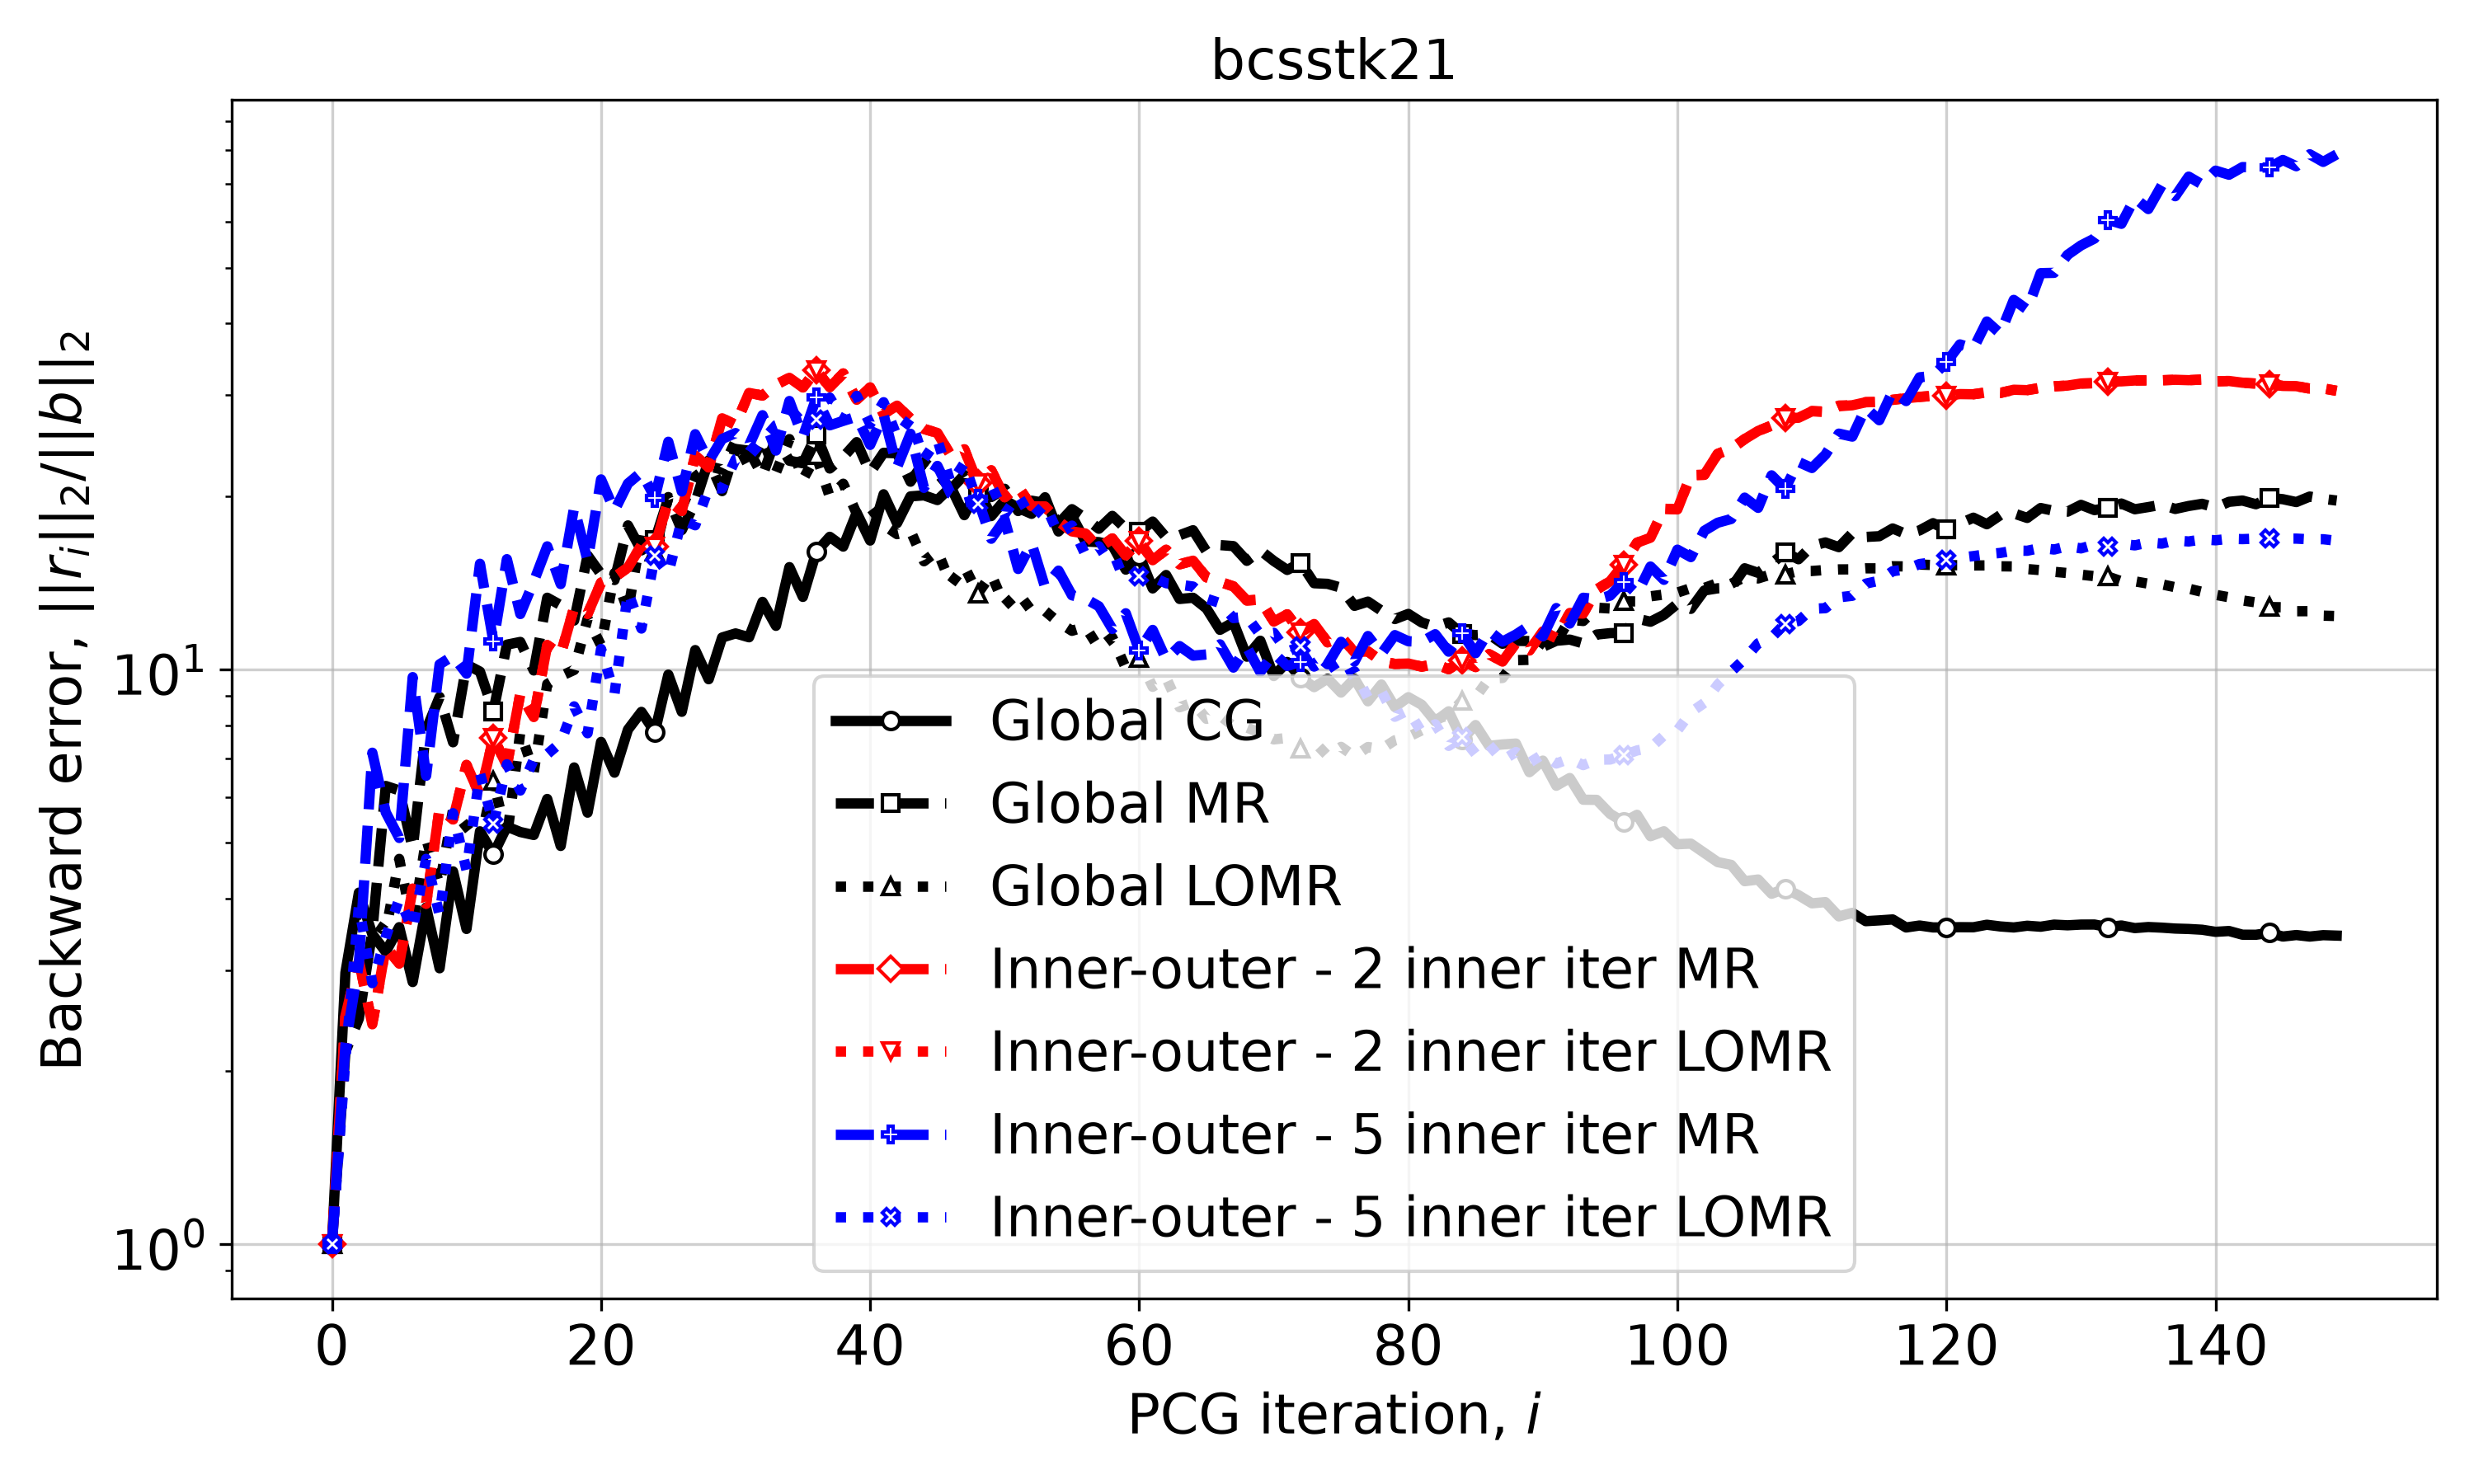

The file beside this chart, header and first rows:
Iteration, Global CG, Global MR, Global LOMR, Inner-outer - 2 inner iter MR, Inner-outer - 2 inner iter LOMR, Inner-outer - 5 inner iter MR, Inner-outer - 5 inner iter LOMR
0, 1.0, 1.0, 1.0, 1.0, 1.0, 1.0, 1.0
1, 2.969, 2.163, 2.287, 2.497, 2.497, 2.22, 2.101
2, 4.091, 2.471, 3.772, 3.113, 3.113, 3.08, 3.875
3, 3.462, 3.505, 3.639, 2.414, 2.414, 7.165, 2.847
4, 3.228, 6.271, 3.504, 3.297, 3.297, 5.641, 3.427
5, 3.563, 6.161, 4.683, 3.078, 3.078, 5.092, 3.987
6, 2.86, 4.88, 3.576, 4.157, 4.157, 9.699, 3.533
7, 3.856, 7.849, 5.08, 3.913, 3.913, 6.532, 4.684
8, 3.022, 8.957, 4.215, 5.736, 5.736, 10.21, 3.738
9, 4.455, 7.47, 5.705, 5.485, 5.485, 10.56, 5.624
10, 3.537, 10.2, 5.328, 6.822, 6.822, 9.834, 4.477
11, 5.23, 9.916, 4.972, 6.043, 6.043, 15.27, 6.599
12, 4.771, 8.465, 6.402, 7.606, 7.606, 11.18, 5.388
13, 5.33, 11.04, 5.09, 6.808, 6.808, 15.56, 6.841
14, 5.215, 11.17, 7.788, 9.086, 9.086, 12.49, 6.158
15, 5.154, 9.96, 6.634, 8.265, 8.265, 14.22, 6.972
16, 5.953, 13.33, 9.431, 11.02, 11.02, 16.37, 7.124
17, 4.932, 12.94, 9.734, 10.62, 10.62, 14.08, 7.462
18, 6.755, 12.16, 9.981, 12.82, 12.82, 19.15, 8.628
19, 5.635, 15.79, 12.26, 12.5, 12.5, 15.45, 7.746
20, 7.482, 14.64, 11.01, 14.16, 14.16, 21.41, 10.86
21, 6.615, 14.31, 14.71, 14.48, 14.48, 18.89, 9.071
22, 7.86, 17.81, 12.64, 15.04, 15.04, 21.06, 13.64
23, 8.439, 16.11, 17.26, 16.45, 16.45, 22.03, 11.78
24, 7.788, 16.77, 16.06, 16.36, 16.36, 19.9, 15.76
25, 9.796, 19.86, 19.95, 19.69, 19.69, 24.89, 14.69
26, 8.44, 17.48, 19.12, 18.87, 18.87, 20.4, 18.22
27, 10.81, 19.53, 21.64, 23.56, 23.56, 25.66, 17.82
28, 9.616, 23.1, 22.57, 22.46, 22.46, 23.02, 20.67
29, 11.37, 20.43, 22.27, 27.35, 27.35, 25.17, 20.65
30, 11.55, 24.18, 24.97, 26.64, 26.64, 25.78, 23.21
31, 11.37, 24.02, 22.51, 30.27, 30.27, 24.53, 23.5
32, 13.11, 21.73, 25.13, 29.96, 29.96, 27.69, 25
33, 11.91, 25.28, 22, 31.29, 31.29, 24.03, 26.6
34, 15.07, 23.07, 25.16, 32.15, 32.15, 29.31, 27.12
35, 13.37, 22.84, 21.38, 30.94, 30.94, 25.38, 28.52
36, 16.02, 25.59, 23.58, 33.13, 33.13, 29.7, 27.17
37, 17.01, 22.36, 19.95, 30.96, 30.96, 26.59, 29.71
38, 16.36, 23.41, 21.04, 32.73, 32.73, 27.06, 27.16
39, 18.74, 24.85, 18.68, 29.45, 29.45, 27.52, 29.92
40, 16.76, 21.98, 19.14, 30.94, 30.94, 24.58, 26.74
41, 20.17, 23.82, 17.83, 27.83, 27.83, 27.75, 29.17
42, 17.97, 23.77, 17.19, 28.77, 28.77, 22.48, 25.41
43, 20, 21.21, 17.42, 27.31, 27.31, 25.71, 27.33
44, 20.08, 22.96, 15.42, 26.2, 26.2, 20.7, 23.22
45, 19.71, 21.98, 16.07, 25.79, 25.79, 22.6, 25.11
46, 20.76, 20.58, 14.08, 23.56, 23.56, 20.19, 21.05
47, 18.55, 21.8, 15.11, 24.15, 24.15, 19.49, 22.85
48, 20.67, 20.02, 13.55, 21.09, 21.09, 19.78, 19.44
49, 18.48, 19.95, 14.63, 22.2, 22.2, 16.88, 20.95
50, 19.7, 20.62, 12.92, 19.93, 19.93, 18.22, 18.63
51, 19.1, 18.86, 13.59, 20.8, 20.8, 14.95, 20.08
52, 18.65, 19.66, 12.65, 19.23, 19.23, 16.58, 18.33
53, 19.93, 19.48, 12.64, 19.2, 19.2, 13.91, 19.38
54, 17.38, 17.94, 12.08, 18.1, 18.1, 14.86, 17.2
55, 18.48, 19, 11.67, 17.38, 17.38, 13.46, 17.79
56, 16.7, 18.32, 11.87, 17.24, 17.24, 13.28, 15.83
57, 16.65, 17.57, 10.9, 16.26, 16.26, 12.88, 16.38
58, 16.45, 18.5, 11.37, 16.9, 16.9, 11.76, 15.09
59, 14.92, 17.57, 10.06, 15.8, 15.8, 12.52, 15.43
... 90 more rows
